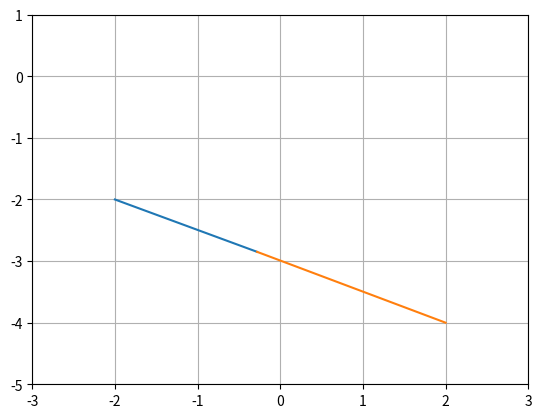

Write the Python code that produced this figure.
# -*- coding: utf-8 -*-
"""Assignmemt - 1_Section Formula.ipynb

Automatically generated by Colaboratory.

Original file is located at
    https://colab.research.google.com/<link-removed>
"""

import numpy as np
import matplotlib.pyplot as plt

plt.axis([-3,3,-5,1])

plt.axis('on')
plt.grid(True)

A = np.array([-2, -2])
B = np.array([2, -4])
P = np.array([-0.28,-2.85])

def plot_line(p,q):
  len =10
  dim = A.shape[0]
  x_pq = np.zeros((dim,len))
  lam_1 = np.linspace(0,1,len)
  for i in range(len):
    temp1 = p + lam_1[i]*(q-p)
    x_pq[:,i]= temp1.T
  return x_pq

#Generating all lines
x_AP = plot_line(A, P)
x_PB = plot_line(P, B)

#Plotting all lines
plt.plot(x_AP[0,:],x_AP[1,:],label='$AP$')
plt.plot(x_PB[0,:],x_PB[1,:],label='$PB$')


plt.savefig('line.png')
plt.show()